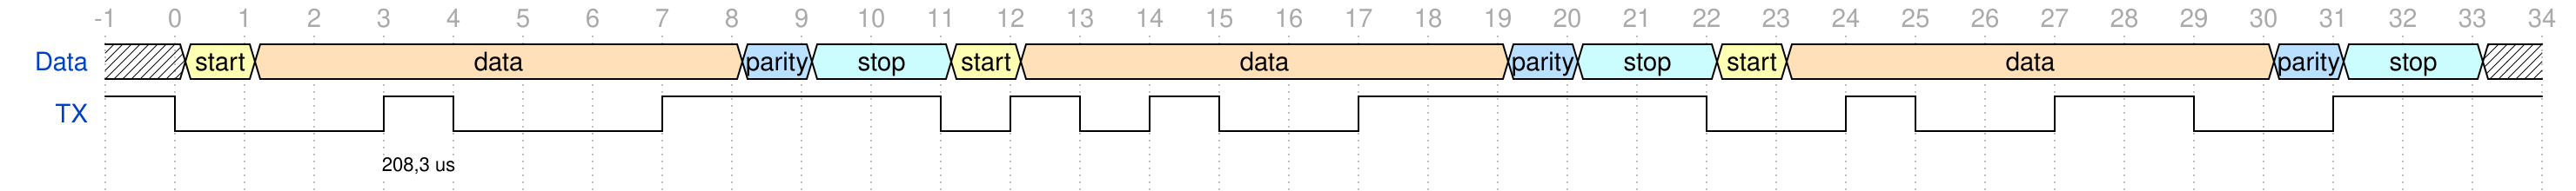

Here is a digital timing diagram. Give the WaveJSON source that produces it.

{signal: [
  {name: 'Data', 	wave: 'x34......56.34......56.34......56.x', 
   					data: 'start data parity stop start data parity stop start data parity stop',
   					node: ''					
  },
  {name: 'TX', wave: 'hl..hl..h...lhlhl.h....l.hl.h.l.h..'},
  {node: '....AB', phase: 0.15}
],
 edge: 
  [
	'A+B 208,3 us'
],
  
 head: {
   tick: -1,
   every: 1
 }
}
